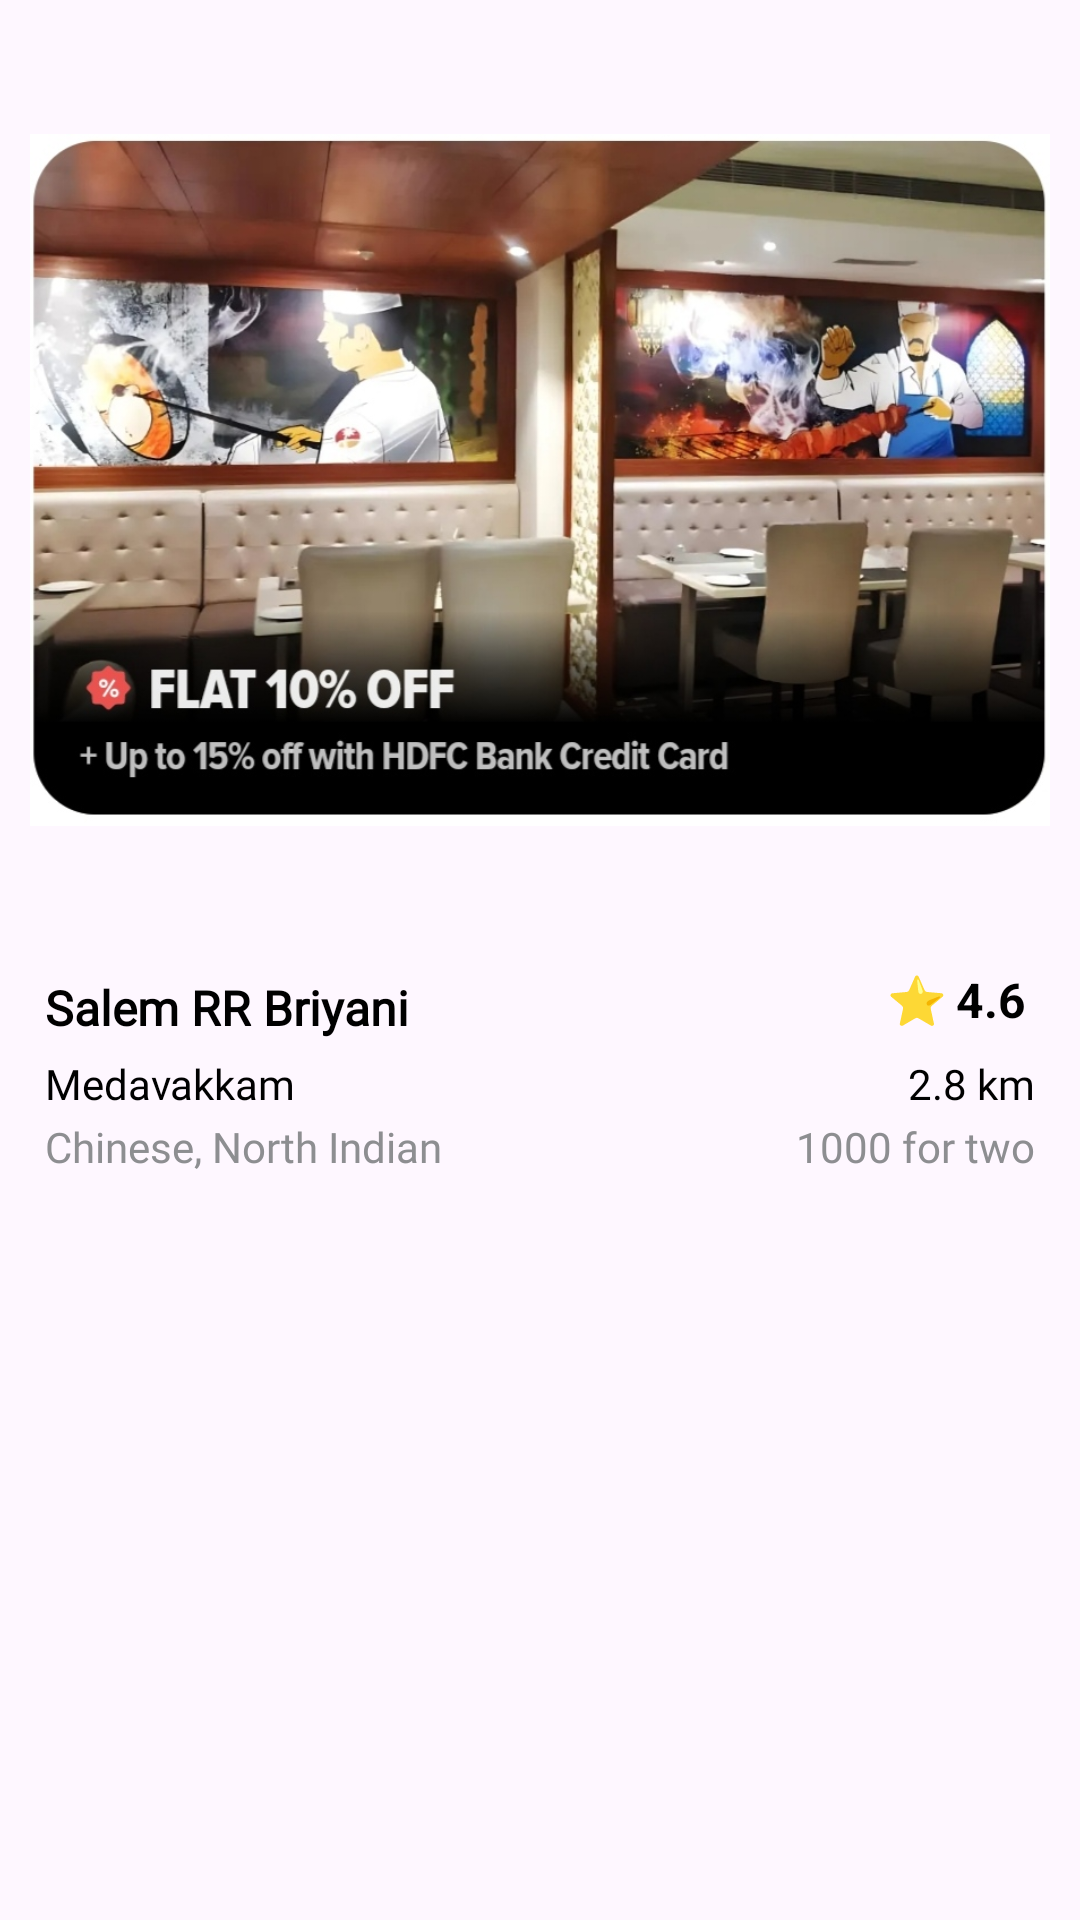

Here is an Android app screen rendered from its layout file. Give the layout XML and the strings, colors and styles it references.
<!-- AndroidManifest.xml: application theme Theme.SwiggyCloneApp -->
<!-- res/layout/dineout_verti_card.xml -->
<?xml version="1.0" encoding="utf-8"?>
<LinearLayout
    xmlns:android="http://schemas.android.com/apk/res/android"
    android:paddingStart="10sp"
    android:paddingEnd="10sp"
    android:paddingBottom="25sp"
    android:orientation="vertical"
    android:layout_width="match_parent"
    android:layout_height="wrap_content">

    <ImageView
        android:id="@+id/iv_hotel"
        android:src="@drawable/dineout_hori_1"
        android:layout_width="match_parent"
        android:layout_height="320sp">
    </ImageView>

    <RelativeLayout
        android:paddingStart="5sp"
        android:paddingEnd="5sp"
        android:layout_width="match_parent"
        android:layout_height="wrap_content">

        <TextView
            android:id="@+id/tv_hotel_name"
            android:layout_alignParentStart="true"
            android:paddingTop="5sp"
            android:layout_width="match_parent"
            android:layout_height="wrap_content"
            android:gravity="start"
            android:text="Salem RR Briyani"
            android:textSize="16sp"
            android:textColor="@color/black"
            android:textStyle="bold"
            android:fontFamily="@font/swiggy_font_medium"
            android:maxLines="1"
            android:ellipsize="end">
        </TextView>

        <LinearLayout
            android:layout_alignParentEnd="true"
            android:gravity="start"
            android:layout_centerVertical="true"
            android:layout_width="wrap_content"
            android:layout_height="wrap_content">

            <TextView
                android:layout_width="wrap_content"
                android:layout_height="wrap_content"
                android:textSize="16sp"
                android:text="⭐">
            </TextView>

            <TextView
                android:id="@+id/tv_hotel_rating"
                android:layout_width="wrap_content"
                android:layout_height="wrap_content"
                android:paddingLeft="3sp"
                android:paddingRight="3sp"
                android:layout_gravity="center"
                android:textColor="@color/black"
                android:textStyle="bold"
                android:textSize="16sp"
                android:text="4.6">
            </TextView>
        </LinearLayout>

    </RelativeLayout>

    <RelativeLayout
        android:paddingStart="5sp"
        android:paddingEnd="5sp"
        android:layout_width="match_parent"
        android:layout_height="wrap_content">

        <TextView
            android:id="@+id/tv_hotel_location"
            android:layout_alignParentStart="true"
            android:paddingTop="5sp"
            android:layout_width="wrap_content"
            android:layout_height="wrap_content"
            android:gravity="start"
            android:textColor="@color/black"
            android:text="Medavakkam"
            android:textSize="14sp"
            android:fontFamily="@font/swiggy_font_light"
            android:maxLines="1"
            android:ellipsize="end">
        </TextView>

        <TextView
            android:id="@+id/tv_hotel_distance"
            android:layout_alignParentEnd="true"
            android:paddingTop="5sp"
            android:layout_width="wrap_content"
            android:layout_height="wrap_content"
            android:gravity="start"
            android:textColor="@color/black"
            android:text="2.8 km"
            android:textSize="14sp"
            android:fontFamily="@font/swiggy_font_light"
            android:maxLines="1"
            android:ellipsize="end">
        </TextView>


    </RelativeLayout>

    <RelativeLayout
        android:paddingStart="5sp"
        android:paddingEnd="5sp"
        android:paddingTop="2sp"
        android:layout_width="match_parent"
        android:layout_height="wrap_content">

        <TextView
            android:id="@+id/tv_hotel_type"
            android:layout_alignParentStart="true"
            android:layout_width="wrap_content"
            android:layout_height="wrap_content"
            android:gravity="start"
            android:textColor="@color/grey"
            android:text="Chinese, North Indian"
            android:textSize="14sp"
            android:fontFamily="@font/swiggy_font_light"
            android:maxLines="1"
            android:ellipsize="end">
        </TextView>

        <TextView
            android:id="@+id/tv_hotel_price"
            android:layout_alignParentEnd="true"
            android:layout_width="wrap_content"
            android:layout_height="wrap_content"
            android:gravity="start"
            android:textColor="@color/grey"
            android:text="1000 for two"
            android:textSize="14sp"
            android:fontFamily="@font/swiggy_font_light"
            android:maxLines="1"
            android:ellipsize="end">
        </TextView>


    </RelativeLayout>

</LinearLayout>
<!-- resources referenced by this layout -->
<resources>
  <color name="black">#FF000000</color>
  <color name="grey">#8D8E91</color>
  <!-- drawable dineout_hori_1: jpg bitmap (drawable, 182261 bytes) -->
  <style name="Theme.SwiggyCloneApp" parent="Base.Theme.SwiggyCloneApp" />
  <style name="Base.Theme.SwiggyCloneApp" parent="Theme.Material3.DayNight.NoActionBar">
          
          
          
          <item name="colorPrimary">@color/white</item>
          <item name="android:statusBarColor">@android:color/white</item>
          <item name="android:windowLightStatusBar">true</item>
          <item name="android:navigationBarColor">@color/white</item>
      </style>
  <color name="white">#FFFFFFFF</color>
</resources>
